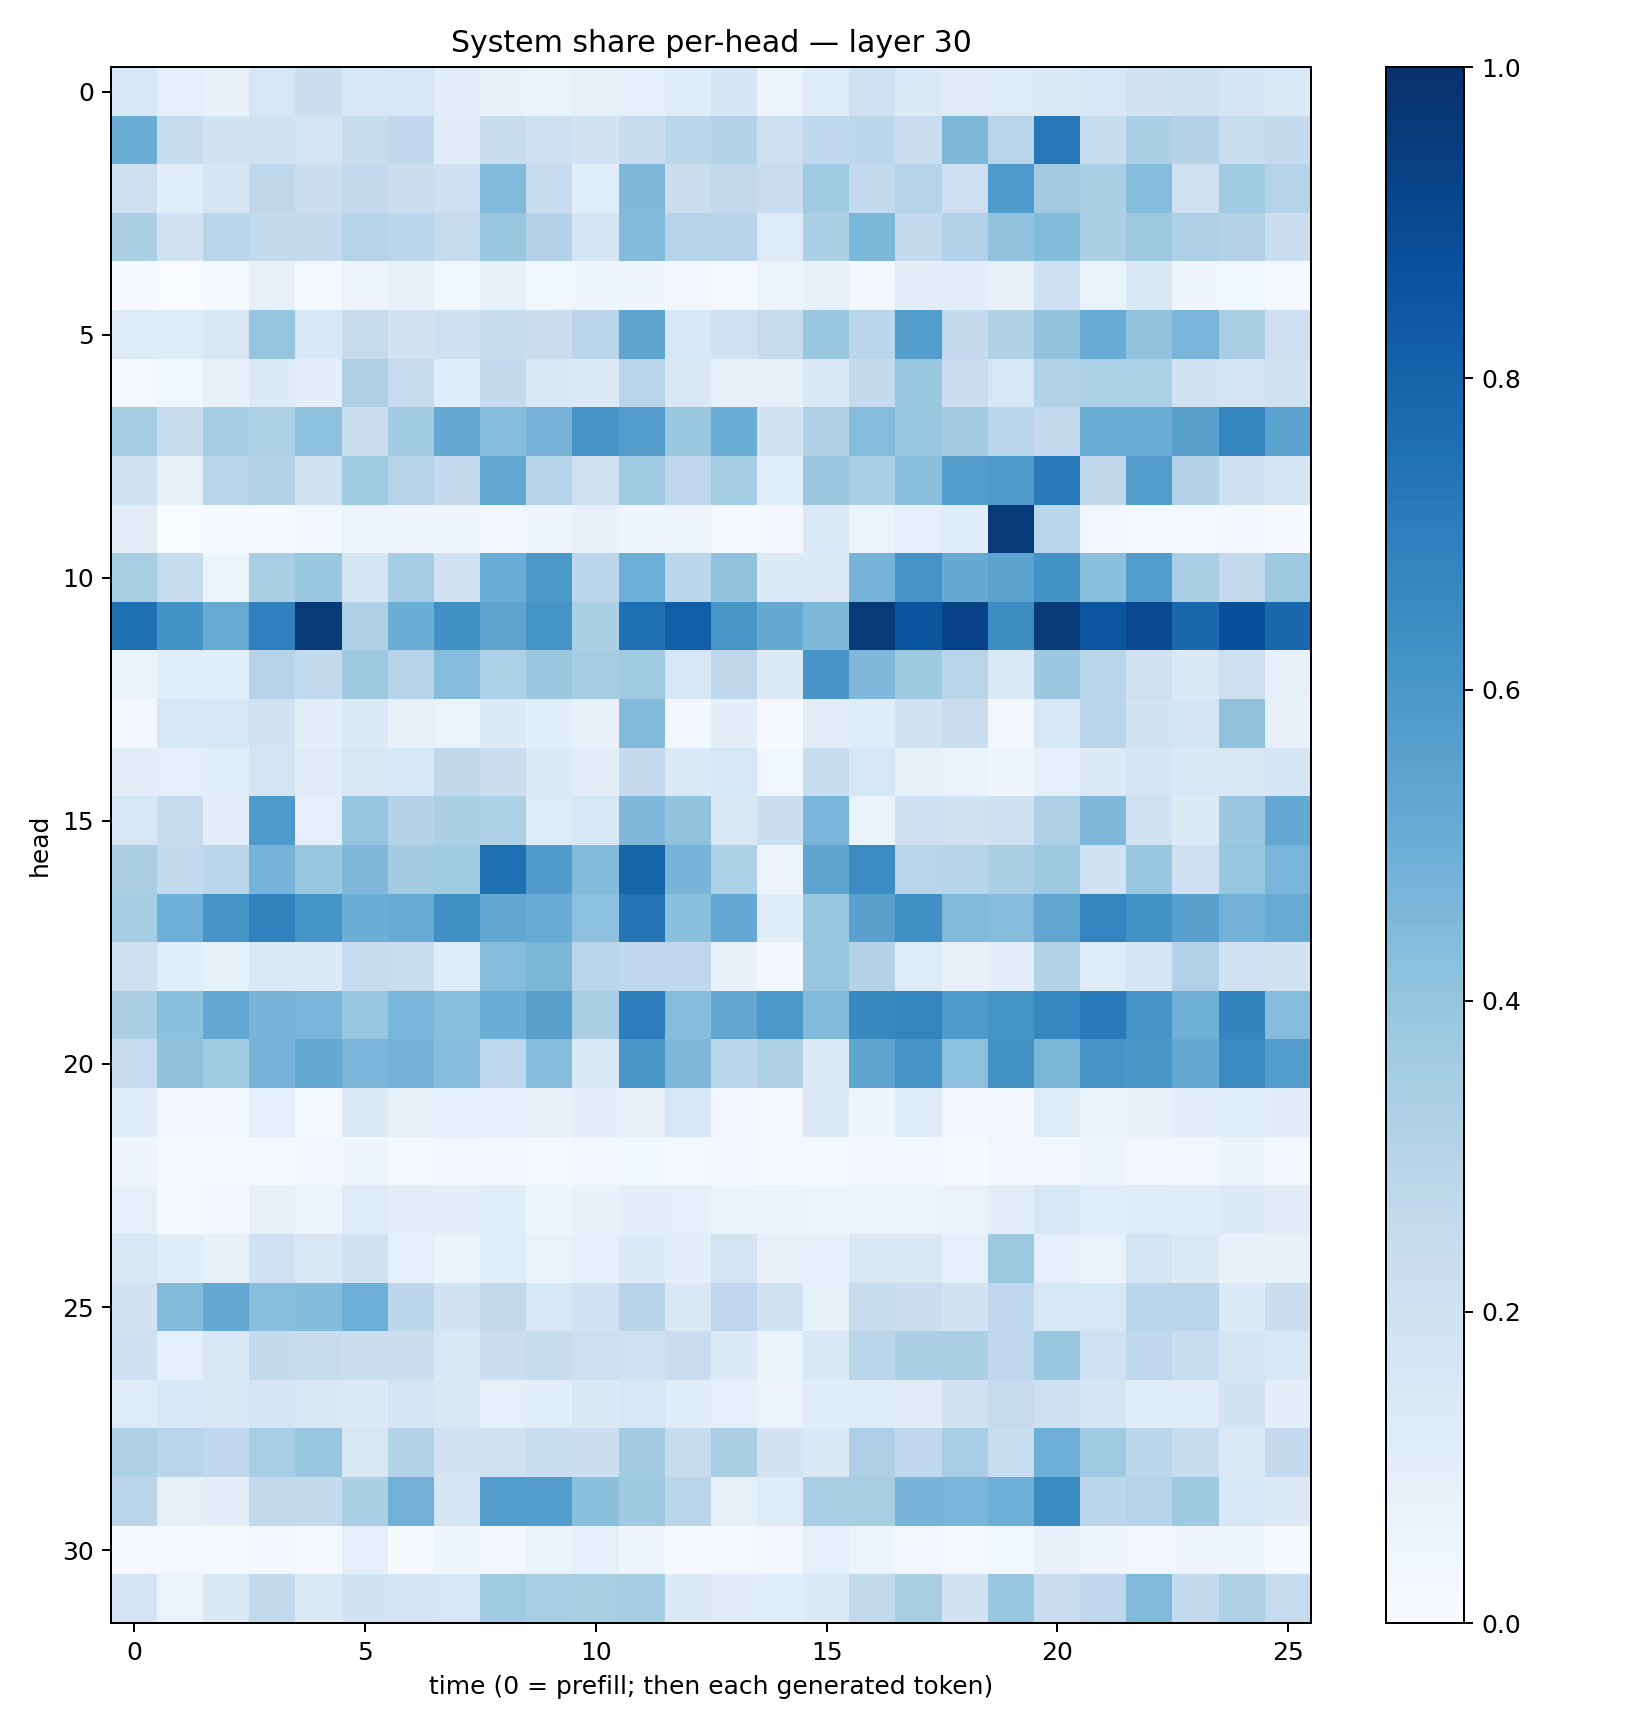

The table this chart was drawn from, first rows:
0.15994711, 0.090226546, 0.07614901, 0.1565897, 0.21790197, 0.15367773, 0.15747894, 0.10174447, 0.07281229, 0.06395364, 0.08493466, 0.08785746, 0.12024802, 0.1703386, 0.058305033, 0.11741961, 0.19969694, 0.13649124, 0.11097591, 0.12388769, 0.13230404, 0.15488498, 0.1800474, 0.18916662
0.5008, 0.2396, 0.1815, 0.1892, 0.174, 0.2387, 0.2669, 0.1099, 0.2374, 0.2087, 0.1813, 0.2406, 0.2879, 0.3157, 0.2117, 0.2659, 0.2804, 0.2275, 0.4567, 0.2904, 0.7259, 0.2411, 0.3335, 0.3074
0.2143, 0.1091, 0.1681, 0.2713, 0.2177, 0.2554, 0.2198, 0.2106, 0.4466, 0.2396, 0.1074, 0.4507, 0.2256, 0.2655, 0.2271, 0.3702, 0.2584, 0.3026, 0.2127, 0.5877, 0.3632, 0.339, 0.4319, 0.1965
0.3323, 0.1816, 0.2889, 0.2544, 0.2528, 0.299, 0.2845, 0.2489, 0.3884, 0.3077, 0.1666, 0.4429, 0.298, 0.2963, 0.1243, 0.3352, 0.4605, 0.2543, 0.3199, 0.4024, 0.4384, 0.3335, 0.3752, 0.3273
0.01158, 0.003791, 0.01492, 0.07852, 0.01708, 0.04789, 0.07752, 0.03715, 0.08337, 0.03541, 0.03958, 0.03981, 0.03351, 0.0149, 0.05328, 0.07329, 0.02788, 0.1027, 0.1036, 0.07524, 0.2073, 0.06962, 0.1457, 0.04416
0.1248, 0.1206, 0.1523, 0.3978, 0.1529, 0.2424, 0.1823, 0.2034, 0.2344, 0.2255, 0.2818, 0.5414, 0.1527, 0.1996, 0.2446, 0.383, 0.2855, 0.5683, 0.2533, 0.3219, 0.4046, 0.51, 0.4054, 0.4668
0.01952, 0.0388, 0.07592, 0.1292, 0.09968, 0.3262, 0.2492, 0.1149, 0.2564, 0.1409, 0.1314, 0.29, 0.1465, 0.08058, 0.0741, 0.1472, 0.255, 0.3892, 0.2267, 0.1592, 0.3123, 0.3303, 0.3312, 0.19
0.352, 0.2458, 0.355, 0.3286, 0.4165, 0.2224, 0.364, 0.5134, 0.4352, 0.4696, 0.6112, 0.5732, 0.3893, 0.5006, 0.1878, 0.3227, 0.4373, 0.3863, 0.3582, 0.2852, 0.2517, 0.5006, 0.5007, 0.5574
0.1928, 0.07853, 0.2925, 0.3144, 0.1929, 0.3668, 0.3044, 0.2527, 0.527, 0.3023, 0.1984, 0.3658, 0.2665, 0.3554, 0.1059, 0.3793, 0.3445, 0.4203, 0.5691, 0.5835, 0.713, 0.2707, 0.5717, 0.3069
0.1054, 0.003772, 0.01408, 0.00523, 0.02821, 0.05947, 0.04587, 0.04149, 0.03265, 0.05026, 0.07536, 0.04575, 0.04698, 0.01529, 0.02542, 0.1405, 0.06184, 0.09076, 0.1151, 0.9637, 0.2854, 0.02776, 0.01872, 0.01674
0.3429, 0.2434, 0.06195, 0.339, 0.3902, 0.1642, 0.3482, 0.1958, 0.5067, 0.5958, 0.2848, 0.4951, 0.2889, 0.4062, 0.1354, 0.1281, 0.4728, 0.6101, 0.5126, 0.5502, 0.6196, 0.4216, 0.5723, 0.3398
0.7537, 0.6224, 0.5116, 0.6913, 0.9574, 0.3275, 0.5019, 0.6325, 0.5395, 0.6145, 0.3327, 0.7566, 0.8176, 0.6048, 0.5151, 0.4563, 0.9589, 0.8631, 0.9292, 0.642, 0.9609, 0.854, 0.8997, 0.7815
0.06355, 0.1075, 0.1085, 0.3033, 0.2618, 0.3783, 0.3037, 0.4359, 0.3311, 0.382, 0.3502, 0.3675, 0.1601, 0.2724, 0.1317, 0.6056, 0.4528, 0.3735, 0.2917, 0.1369, 0.3804, 0.2872, 0.1964, 0.1484
0.03048, 0.1631, 0.1553, 0.1823, 0.1006, 0.1334, 0.07713, 0.05924, 0.129, 0.1089, 0.07198, 0.441, 0.02358, 0.09529, 0.009882, 0.1026, 0.1202, 0.1923, 0.2204, 0.03022, 0.1592, 0.2837, 0.1866, 0.1689
0.1039, 0.09352, 0.1068, 0.177, 0.1131, 0.1495, 0.1552, 0.2717, 0.2217, 0.1283, 0.1021, 0.2513, 0.1371, 0.163, 0.03551, 0.2346, 0.1572, 0.08495, 0.06858, 0.04187, 0.08955, 0.1257, 0.1691, 0.1463
0.1599, 0.2455, 0.09664, 0.5867, 0.08735, 0.3953, 0.3062, 0.3332, 0.3295, 0.1246, 0.1622, 0.453, 0.4044, 0.1502, 0.2185, 0.4661, 0.06631, 0.2076, 0.1946, 0.2042, 0.3259, 0.4504, 0.1922, 0.1302
0.3394, 0.2611, 0.2871, 0.4764, 0.3829, 0.4507, 0.3591, 0.3656, 0.7548, 0.5747, 0.4407, 0.7951, 0.4699, 0.3285, 0.05859, 0.5367, 0.648, 0.2893, 0.2973, 0.3366, 0.3725, 0.1931, 0.3843, 0.2066
0.3546, 0.4926, 0.6058, 0.683, 0.6156, 0.4995, 0.5115, 0.6322, 0.5289, 0.5101, 0.416, 0.736, 0.4196, 0.5226, 0.1145, 0.3837, 0.558, 0.6319, 0.4473, 0.4351, 0.5334, 0.6737, 0.6246, 0.5569
0.2038, 0.1088, 0.08345, 0.1375, 0.1351, 0.2484, 0.2331, 0.1207, 0.4373, 0.4577, 0.2889, 0.2671, 0.2662, 0.0719, 0.02673, 0.389, 0.3074, 0.1235, 0.0732, 0.1034, 0.3088, 0.1186, 0.1717, 0.3188
0.3348, 0.4209, 0.5241, 0.472, 0.4663, 0.3882, 0.4615, 0.4248, 0.5002, 0.561, 0.3383, 0.6967, 0.4338, 0.5274, 0.5941, 0.4473, 0.6612, 0.6743, 0.5886, 0.6162, 0.6668, 0.7124, 0.6128, 0.4905
0.248, 0.4109, 0.3667, 0.4738, 0.519, 0.4649, 0.479, 0.433, 0.2767, 0.4297, 0.1449, 0.605, 0.4496, 0.278, 0.3242, 0.137, 0.5389, 0.6058, 0.4151, 0.6216, 0.4608, 0.6064, 0.5982, 0.5158
0.1153, 0.02819, 0.02529, 0.08638, 0.02165, 0.1316, 0.07967, 0.09118, 0.08688, 0.07217, 0.0947, 0.07967, 0.1589, 0.03497, 0.02238, 0.1278, 0.04901, 0.1207, 0.03274, 0.0286, 0.1234, 0.06305, 0.07418, 0.09789
0.04101, 0.01159, 0.01481, 0.02224, 0.03451, 0.04259, 0.02123, 0.03267, 0.02454, 0.01352, 0.0248, 0.03659, 0.02214, 0.02478, 0.02223, 0.0219, 0.03142, 0.02637, 0.009452, 0.03204, 0.02588, 0.0503, 0.02928, 0.03498
0.08851, 0.01208, 0.02814, 0.08177, 0.0502, 0.1214, 0.1055, 0.09822, 0.1094, 0.04875, 0.07539, 0.09592, 0.09269, 0.06589, 0.06499, 0.06211, 0.05489, 0.05229, 0.06962, 0.1018, 0.1581, 0.109, 0.1174, 0.1169
0.1414, 0.1154, 0.08442, 0.2009, 0.1496, 0.199, 0.09299, 0.0638, 0.1072, 0.06699, 0.0913, 0.1337, 0.09944, 0.1738, 0.07815, 0.0879, 0.1515, 0.1457, 0.08686, 0.3775, 0.08863, 0.06716, 0.1774, 0.1262
0.1901, 0.4386, 0.5268, 0.4266, 0.4396, 0.496, 0.2776, 0.1827, 0.26, 0.1636, 0.2021, 0.2955, 0.1456, 0.2763, 0.1908, 0.08225, 0.2352, 0.2252, 0.1864, 0.2662, 0.1634, 0.1608, 0.2856, 0.2878
0.2093, 0.09041, 0.1416, 0.2558, 0.2396, 0.2177, 0.2173, 0.149, 0.2193, 0.2452, 0.2142, 0.1995, 0.2302, 0.1345, 0.06523, 0.141, 0.2867, 0.3328, 0.3326, 0.274, 0.3878, 0.2016, 0.2672, 0.2311
0.123, 0.1536, 0.1518, 0.1659, 0.1421, 0.1329, 0.176, 0.1499, 0.09249, 0.1087, 0.148, 0.158, 0.1168, 0.09235, 0.05758, 0.117, 0.1205, 0.1112, 0.188, 0.2498, 0.205, 0.1663, 0.1166, 0.1204
0.3212, 0.2896, 0.2672, 0.3476, 0.3852, 0.1496, 0.309, 0.1865, 0.1985, 0.2329, 0.2175, 0.3596, 0.2391, 0.3371, 0.1816, 0.148, 0.3243, 0.2661, 0.3458, 0.2314, 0.4947, 0.3701, 0.2789, 0.2418
0.2843, 0.08213, 0.1007, 0.2599, 0.2539, 0.3335, 0.4836, 0.1794, 0.5741, 0.5683, 0.4216, 0.3711, 0.287, 0.08314, 0.1223, 0.3429, 0.3429, 0.4707, 0.4624, 0.4923, 0.6508, 0.2779, 0.2969, 0.3715
0.02076, 0.01684, 0.01955, 0.02836, 0.01584, 0.09011, 0.01508, 0.04052, 0.03305, 0.06466, 0.09157, 0.04094, 0.02342, 0.01776, 0.03312, 0.09216, 0.05385, 0.02927, 0.02335, 0.03801, 0.07222, 0.0491, 0.03415, 0.04481
0.1732, 0.05355, 0.1477, 0.2643, 0.1317, 0.1842, 0.179, 0.1604, 0.3698, 0.3461, 0.339, 0.3544, 0.1271, 0.1113, 0.1059, 0.1345, 0.2618, 0.3432, 0.1806, 0.3898, 0.2268, 0.2665, 0.4453, 0.2613
